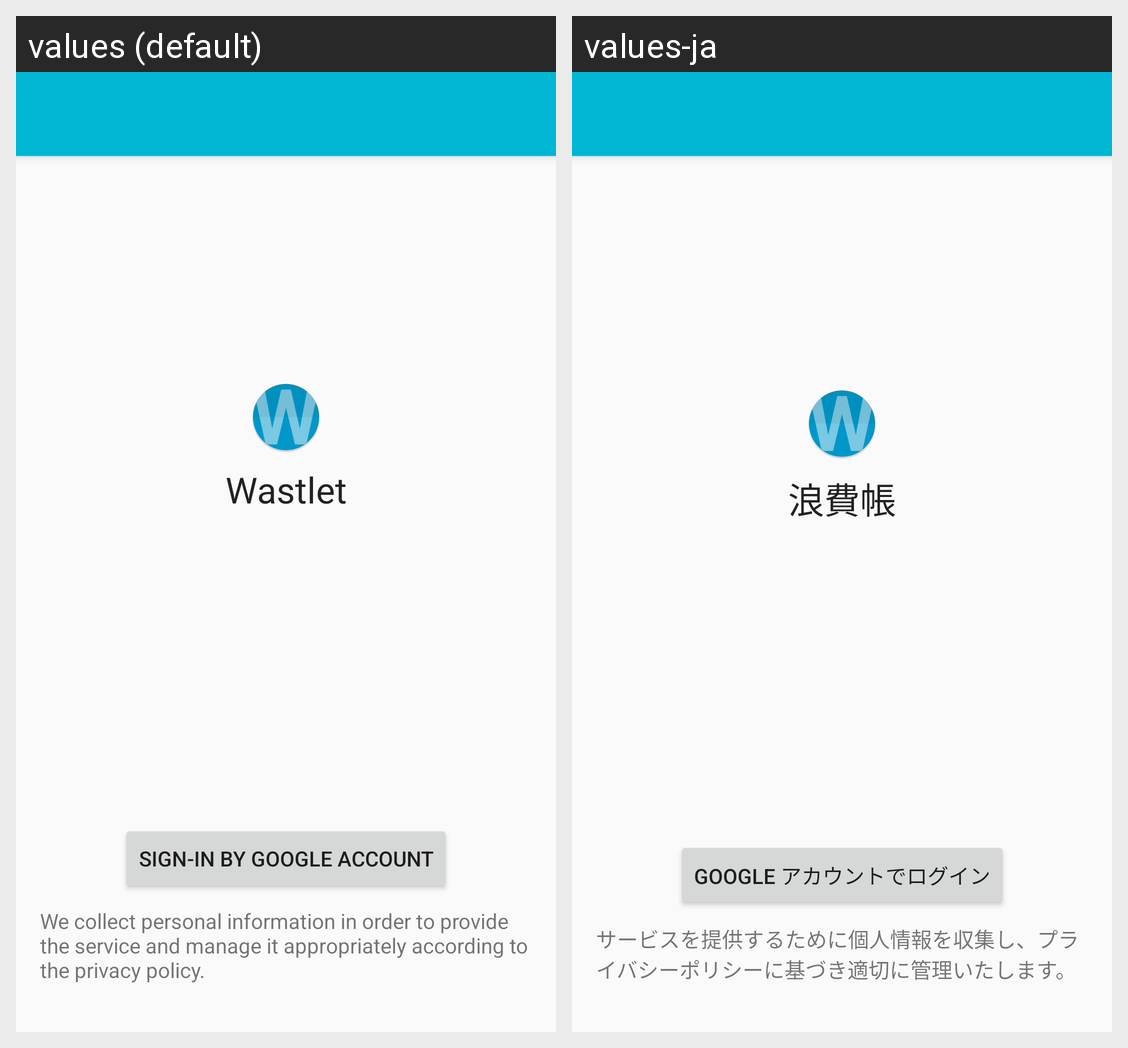

The Android screen above is rendered under two locales of the same app. Produce the string resources it draws, with the default and per-locale values.
Android screen res/layout/login_activity.xml rendered under 2 locales, left to right: values (default), values-ja. Device: Nexus 5 (rendered at 1080×1920; each locale shown at half size, 540×960, under a caption strip naming it); theme AppTheme.
Strings drawn on this screen, with the default value and each locale's value (text and hints the layout hard-codes, and strings that could not be matched under every locale, appear in the picture but are not listed):

app_name
  values: Wastlet
  values-ja: 浪費帳

sign_in_google
  values: Sign-in by Google Account
  values-ja: Google アカウントでログイン

sign_in_description
  values: We collect personal information in order to provide the service and manage it appropriately according to the privacy policy.
  values-ja: サービスを提供するために個人情報を収集し、プライバシーポリシーに基づき適切に管理いたします。
